Run: headless pygame with SDL's dummy video driver; simulated clock (each Clock.tick advances the game by its frame time, no real sleeping); random seed 0; keys injected as events and as key.get_pressed() state; mouse plan: one left click at the window centre at the start of phase 2, then a move to the lower-right quarter at the start of phase 3.
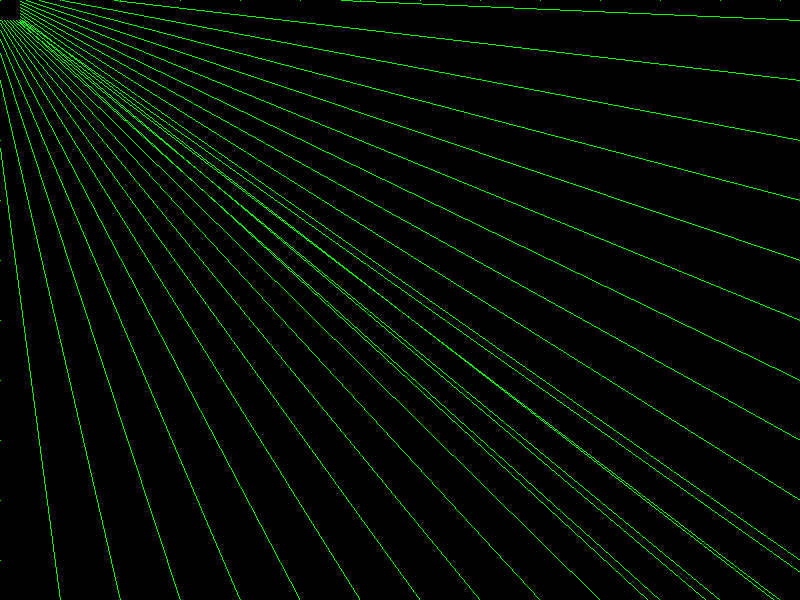
Frame 1 of 4 · flips 1–60 · no input
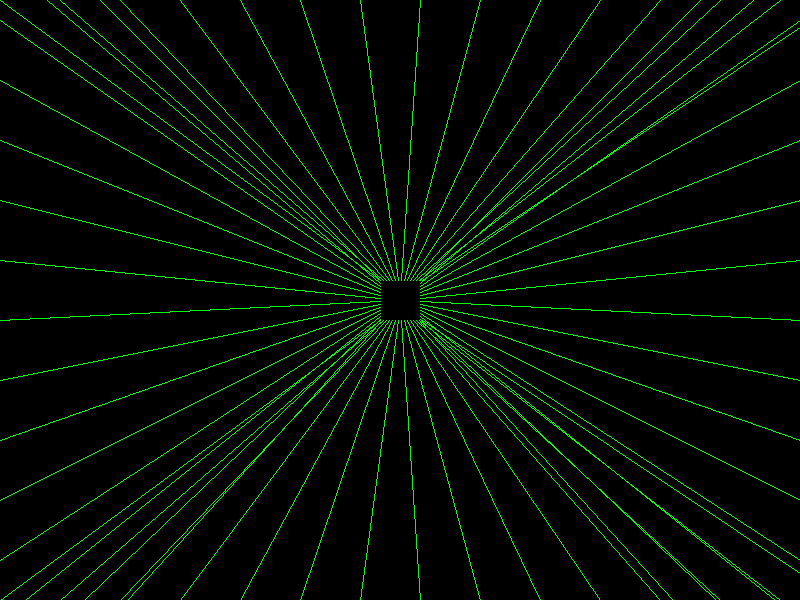
Frame 2 of 4 · flips 61–180 · clicked the window centre · tapped SPACE, RETURN · held RIGHT (→), D
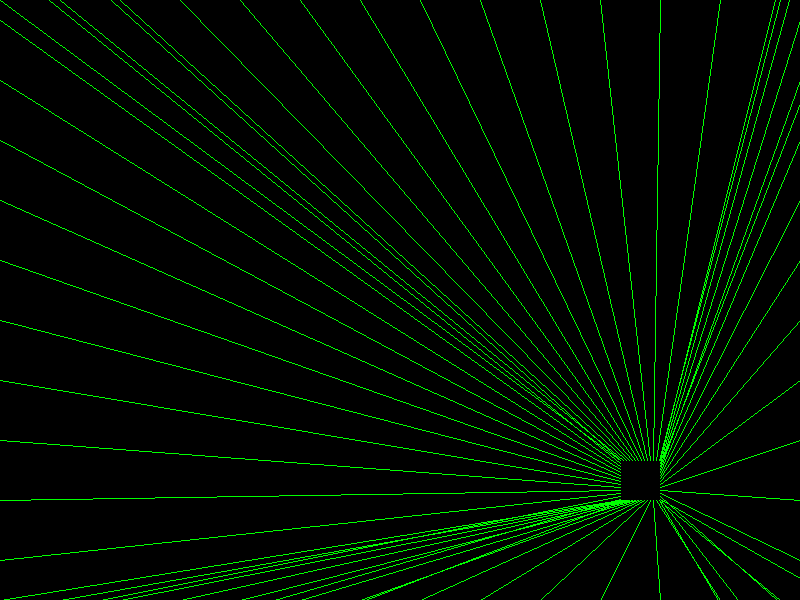
Frame 3 of 4 · flips 181–300 · moved the mouse to the lower-right quarter · held DOWN (↓), S
Frame 4 of 4 · flips 301–420 · held LEFT (←), A, UP (↑), W · screen unchanged from frame 3, image omitted

The pygame program that drew these frames:

# Copyright (C) 2018 David Hui. All rights reserved.
# Permission is hereby granted to modify and redistribute this file for educational purposes with attribution.
from pygame import *

size = width, height = 800, 600
screen = display.set_mode(size)
RED = (255, 0, 0)
GREEN = (0, 255, 0)
BLUE = (0, 0, 255)
BLACK = (0, 0, 0)
WHITE = (255, 255, 255)

running = True
while running:
    for evt in event.get():
        if evt.type == QUIT:
            running = False
    screen.fill(BLACK)
    mp = mouse.get_pos()
    # Draw the top
    for x in range(-20, 23, 3):
        draw.line(screen, GREEN, (mp[0]+x, mp[1]-20), (width//2+(20*x), 0))
        draw.line(screen, GREEN, (mp[0] + x, mp[1] + 20), (width//2 + (20 * x), height))
        draw.line(screen, GREEN, (mp[0] - 20, mp[1] +x), (0, height//2 + (20 * x)))
        draw.line(screen, GREEN, (mp[0] + 20, mp[1] + x), (width, height//2 + (20 * x)))
    display.flip()

raise SystemExit
